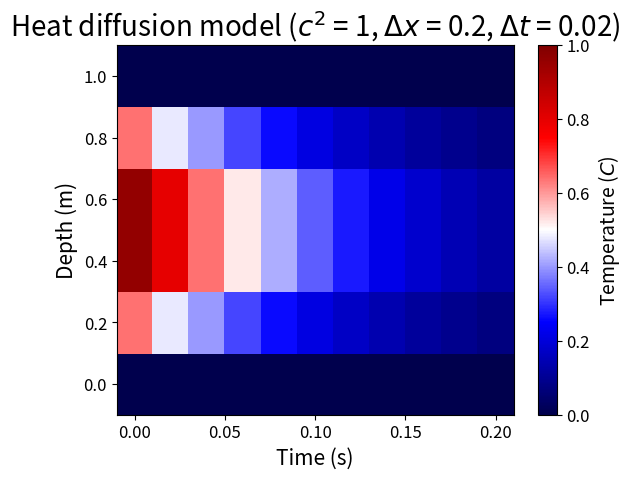

Write the Python code that produced this figure.
import numpy as np
import matplotlib.pyplot as plt

# Q1: Define function and validation

def heatdiffusion(xmax, tmax, dx, dt, c2=1, neumann=False, debug=True):

    '''
    Solve the heat diffusion model for certain parameters, return depth array, time array, and temperature matrix
    ----------

    Parameters
    ----------
    xmax: float
    the maxium depth of the region we study, unit is meter(m)
    
    tmax: float
    the maxium time of the region we study, unit is second(s)

    dx: float
    depth intervals for solving the numerical solution of the heat diffusion model, unit is meter(m)

    dt: float
    time intervals for solving the numerical solution of the heat diffusion model, unit is second(s)

    c2: float, default is 1
    the diffusion coefficient, unit is m^2/s

    debug: bool
    A kind of test which could help us to testify if we have some problem in our model or not
    When debug = True, the extra output will include: 
    depth and time range in our function(xmax and tmax), depth and time intervals (dx and dt),
    the heat diffusion grid dimension(M,N), 
    depth array include each point of depth(xgrid), time array include each point of depth(tgrid).

    ----------

    Return
    ----------
    xgrid: float array
    A array include a series of depth value with the interval of dx(from 0 to xmax), unit is meter(m)

    tgrid: float array
    A array include a series of time value with the interval of dt(from 0 to tmax), unit is second(s)

    U: float MxN matrix
    Each point in the matrix represent of the temperature of the ceratin depth and time, 
    the solution of the heat diffusion model, unit is ℃
    '''

    if dt<=dx**2/c2:

        xgrid, tgrid = np.arange(0,xmax+dx,dx),np.arange(0,tmax+dt,dt)
        M = int(np.round(xmax/dx+1))
        N = int(np.round(tmax/dt+1))

        if debug:
            print(f'Our grid goes from 0 to {xmax}m and 0 to {tmax}s')
            print(f'Our spatial step is {dx} and time step is {dt}')
            print(f'There are {M} points in space and {N} points in time.')
            print('Here is our spatial grid:')
            print(xgrid)
            print('Here is our time grid:')
            print(tgrid)

        # Set important parameter r

        r = c2*dt/dx**2

        # U matrix

        U = np.zeros((M,N))

        # Set initial condition

        U[:,0] = 4*xgrid-4*xgrid**2

        # Set boundary condition

        U[0,:] = 0
        U[M-1,:] = 0

        # Solve the heat_diffusion
        for j in range(0,N-1):
            for i in range(1,M-1):
                U[i,j+1] = (1-2*r)*U[i,j] + r*(U[i-1,j] + U[i+1,j]) 
        # Set Neumann-type boundary conditions:
        if neumann:
            U[0, j+1] = U[1, j+1]
            U[-1, j+1] = U[-2, j+1]
        
        return xgrid, tgrid, U
    else:
        print('error')

from matplotlib.colors import ListedColormap

# Get solution using your solver:
xmax = 1
tmax = 0.2
dx = 0.2
dt = 0.02

x, time, heat = heatdiffusion(xmax, tmax, dx, dt)
# x = np.concatenate((x, np.array([x[-1]])))
# time = np.concatenate((time, np.array([time[-1]])))
print(heat)
# Create a figure/axes object
fig, axes = plt.subplots(1, 1)

# Create a color map and add a color bar.
map = axes.pcolor(time, x, heat, cmap='seismic', vmin=0, vmax=1, shading='nearest')

plt.title(r"Heat diffusion model ($c^{2}$ = 1, $\Delta x$ = 0.2, $\Delta t$ = 0.02)",fontsize = 20)
plt.xlabel("Time (s)", fontsize = 15)
plt.ylabel("Depth (m)", fontsize = 15)
plt.tick_params(axis='both', which='major', labelsize = 12)

cb=plt.colorbar(map, ax=axes, label='Temperature ($C$)')
cb.ax.tick_params(labelsize=12)
cb.set_label('Temperature ($C$)', fontsize=14)
plt.show()

